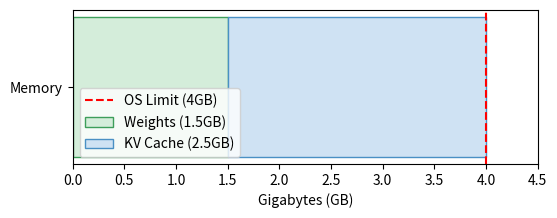

Here is the Python script that generated this plot:
import os
import matplotlib.pyplot as plt
import numpy as np
fig, ax = plt.subplots(figsize=(6,2))
ax.barh(['Memory'], [1.5], color='#d4edda', edgecolor='#3d9e5a', label='Weights (1.5GB)')
ax.barh(['Memory'], [2.5], left=[1.5], color='#cfe2f3', edgecolor='#4a90c4', label='KV Cache (2.5GB)')
ax.set_xlim(0, 4.5)
ax.axvline(4.0, color='red', linestyle='--', label='OS Limit (4GB)')
ax.set_xlabel('Gigabytes (GB)')
ax.legend(loc='lower left')
plt.savefig(os.environ.get('VISUAL_OUT_PATH', 'out.svg'), format='svg', bbox_inches='tight')
